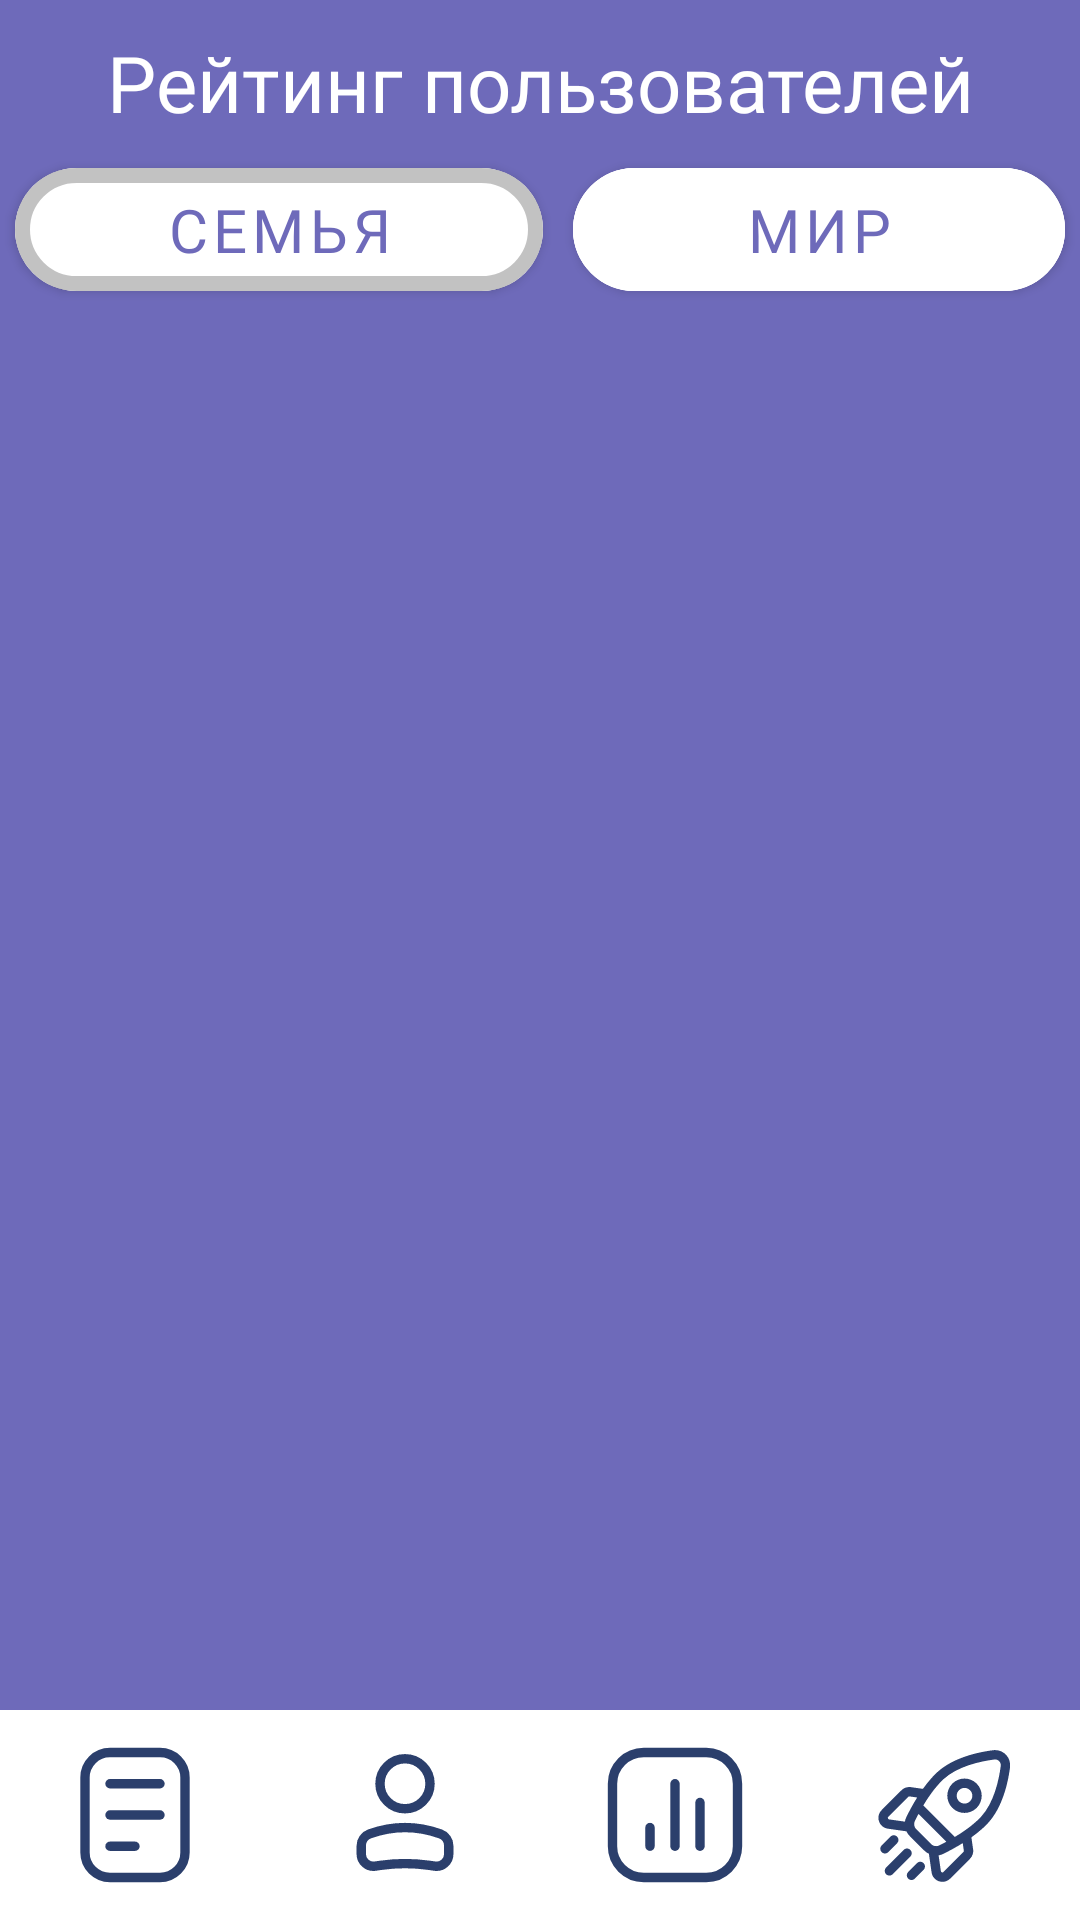

Android layout source for this screen:
<!-- AndroidManifest.xml: application theme Theme.TimeManager -->
<!-- res/layout/activity_user_top.xml -->
<?xml version="1.0" encoding="utf-8"?>
<RelativeLayout xmlns:android="http://schemas.android.com/apk/res/android"
    xmlns:app="http://schemas.android.com/apk/res-auto"
    xmlns:tools="http://schemas.android.com/tools"
    android:layout_width="match_parent"
    android:layout_height="match_parent"
    android:background="@color/main"
    tools:context=".ui.screens.list_task.TasksActivity">


    <LinearLayout
        android:layout_width="match_parent"
        android:layout_height="wrap_content"
        android:gravity="center_vertical"
        android:orientation="vertical"
        android:paddingVertical="10dp"
        android:weightSum="2">

        <LinearLayout
            android:layout_width="match_parent"
            android:layout_height="wrap_content"
            android:orientation="horizontal"
            android:paddingHorizontal="10dp">

            <TextView
                android:layout_width="wrap_content"
                android:layout_height="match_parent"
                android:layout_weight="1"
                android:fontFamily="@font/manrope_extra_bold"
                android:gravity="center_vertical"
                android:text="@string/users_rating"
                android:textAlignment="center"
                android:textColor="@color/white"
                android:paddingBottom="5dp"
                android:textSize="26sp" />

        </LinearLayout>

        <LinearLayout
            android:layout_width="match_parent"
            android:layout_height="wrap_content"
            android:orientation="horizontal"
            android:weightSum="2">

            <com.google.android.material.button.MaterialButton
                android:id="@+id/button_family"
                android:layout_width="wrap_content"
                android:layout_height="wrap_content"
                android:layout_gravity="end|center_vertical"
                android:layout_marginHorizontal="5dp"
                android:layout_weight="1"
                android:backgroundTint="@color/white"
                android:contentDescription="@string/task_open"
                android:fontFamily="@font/manrope_semi_bold"
                android:gravity="center_vertical"
                android:paddingHorizontal="12dp"
                android:paddingVertical="7dp"
                android:text="Семья"
                android:textAlignment="center"
                android:textColor="@color/main"
                android:textSize="20sp"
                app:cornerRadius="60dp"
                app:strokeColor="@color/semitransparent_gray"
                app:strokeWidth="5dp" />

            <com.google.android.material.button.MaterialButton
                android:id="@+id/button_world"
                android:layout_width="wrap_content"
                android:layout_height="wrap_content"
                android:layout_gravity="end|center_vertical"
                android:layout_marginHorizontal="5dp"
                android:layout_weight="1"
                android:backgroundTint="@color/white"
                android:contentDescription="@string/task_open"
                android:fontFamily="@font/manrope_semi_bold"
                android:gravity="center_vertical"
                android:paddingHorizontal="12dp"
                android:paddingVertical="7dp"
                android:text="Мир"
                android:textAlignment="center"
                android:textColor="@color/main"
                android:textSize="20sp"
                app:cornerRadius="60dp"
                app:strokeColor="@color/white"
                app:strokeWidth="5dp" />
        </LinearLayout>


    </LinearLayout>

    <androidx.recyclerview.widget.RecyclerView
        android:id="@+id/recycle_view_list"
        android:layout_width="match_parent"
        android:layout_height="match_parent"
        android:layout_marginHorizontal="10dp"
        android:layout_marginTop="120dp"
        android:layout_marginBottom="70dp"
        android:orientation="vertical" />

    <androidx.appcompat.widget.LinearLayoutCompat
        android:layout_width="match_parent"
        android:layout_height="wrap_content"
        android:layout_alignParentBottom="true"
        android:layout_marginStart="0dp"
        android:layout_marginTop="0dp"
        android:layout_marginEnd="0dp"
        android:layout_marginBottom="0dp"
        android:orientation="horizontal"
        android:padding="0dp"
        android:weightSum="4">

        <com.google.android.material.card.MaterialCardView
            android:id="@+id/button_tasks"
            android:layout_width="wrap_content"
            android:layout_height="wrap_content"
            android:layout_weight="1"
            app:cardCornerRadius="0dp">

            <ImageView
                android:layout_width="wrap_content"
                android:layout_height="wrap_content"
                android:layout_gravity="center"
                android:layout_marginVertical="10dp"
                android:src="@drawable/ic_list" />
        </com.google.android.material.card.MaterialCardView>

        <com.google.android.material.card.MaterialCardView
            android:id="@+id/button_profile"
            android:layout_width="wrap_content"
            android:layout_height="wrap_content"
            android:layout_weight="1"
            app:cardCornerRadius="0dp">

            <ImageView
                android:layout_width="wrap_content"
                android:layout_height="wrap_content"
                android:layout_gravity="center"
                android:layout_marginVertical="10dp"
                android:src="@drawable/ic_profile" />
        </com.google.android.material.card.MaterialCardView>

        <com.google.android.material.card.MaterialCardView
            android:id="@+id/button_statistics"
            android:layout_width="wrap_content"
            android:layout_height="wrap_content"
            android:layout_weight="1"
            app:cardCornerRadius="0dp">

            <ImageView
                android:layout_width="wrap_content"
                android:layout_height="wrap_content"
                android:layout_gravity="center"
                android:layout_marginVertical="10dp"
                android:src="@drawable/ic_statistics" />
        </com.google.android.material.card.MaterialCardView>

        <com.google.android.material.card.MaterialCardView
            android:id="@+id/button_awards"
            android:layout_width="wrap_content"
            android:layout_height="wrap_content"
            android:layout_weight="1"
            app:cardCornerRadius="0dp">

            <ImageView
                android:layout_width="wrap_content"
                android:layout_height="wrap_content"
                android:layout_gravity="center"
                android:layout_marginVertical="10dp"
                android:src="@drawable/ic_leader_board" />
        </com.google.android.material.card.MaterialCardView>

    </androidx.appcompat.widget.LinearLayoutCompat>

</RelativeLayout>
<!-- resources referenced by this layout -->
<resources>
  <color name="main">#6e6aba</color>
  <color name="semitransparent_gray">#564A4A4A</color>
  <color name="white">#FFFFFFFF</color>
  <!-- drawable ic_leader_board: vector/xml drawable (drawable, 4078 chars, omitted) -->
  <!-- drawable ic_list (drawable) -->
  <vector android:height="50dp" android:viewportHeight="24"
      android:viewportWidth="24" android:width="50dp" xmlns:android="http://schemas.android.com/apk/res/android">
      <path android:fillColor="#00000000"
          android:pathData="M8,2L16,2A4,4 0,0 1,20 6L20,18A4,4 0,0 1,16 22L8,22A4,4 0,0 1,4 18L4,6A4,4 0,0 1,8 2z"
          android:strokeColor="#2B3F6C" android:strokeWidth="1.5"/>
      <path android:fillColor="#00000000" android:pathData="M8,7H16"
          android:strokeColor="#2B3F6C" android:strokeLineCap="round" android:strokeWidth="1.5"/>
      <path android:fillColor="#00000000" android:pathData="M8,12H16"
          android:strokeColor="#2B3F6C" android:strokeLineCap="round" android:strokeWidth="1.5"/>
      <path android:fillColor="#00000000" android:pathData="M8,17H12"
          android:strokeColor="#2B3F6C" android:strokeLineCap="round" android:strokeWidth="1.5"/>
  </vector>
  <!-- drawable ic_profile (drawable) -->
  <vector android:height="50dp" android:viewportHeight="24"
      android:viewportWidth="24" android:width="50dp" xmlns:android="http://schemas.android.com/apk/res/android">
      <path android:fillColor="#00000000"
          android:pathData="M12,7m4,0a4,4 0,1 0,-8 0a4,4 0,1 0,8 0"
          android:strokeColor="#2B3F6C" android:strokeWidth="1.5"/>
      <path android:fillColor="#00000000"
          android:pathData="M5,16.935C5,16.074 5.541,15.307 6.351,15.017V15.017C10.004,13.713 13.996,13.713 17.649,15.017V15.017C18.459,15.307 19,16.074 19,16.935V18.25C19,19.438 17.948,20.35 16.773,20.182L15.818,20.045C13.286,19.684 10.714,19.684 8.182,20.045L7.227,20.182C6.052,20.35 5,19.438 5,18.25V16.935Z"
          android:strokeColor="#2B3F6C" android:strokeWidth="1.5"/>
  </vector>
  <!-- drawable ic_statistics (drawable) -->
  <vector android:height="50dp" android:viewportHeight="24"
      android:viewportWidth="24" android:width="50dp" xmlns:android="http://schemas.android.com/apk/res/android">
      <path android:fillColor="#00000000"
          android:pathData="M7,2L17,2A5,5 0,0 1,22 7L22,17A5,5 0,0 1,17 22L7,22A5,5 0,0 1,2 17L2,7A5,5 0,0 1,7 2z"
          android:strokeColor="#2B3F6C" android:strokeWidth="1.5"/>
      <path android:fillColor="#00000000" android:pathData="M8,17L8,14"
          android:strokeColor="#2B3F6C" android:strokeLineCap="round"
          android:strokeLineJoin="round" android:strokeWidth="1.5"/>
      <path android:fillColor="#00000000" android:pathData="M12,17L12,7"
          android:strokeColor="#2B3F6C" android:strokeLineCap="round"
          android:strokeLineJoin="round" android:strokeWidth="1.5"/>
      <path android:fillColor="#00000000" android:pathData="M16,17L16,10"
          android:strokeColor="#2B3F6C" android:strokeLineCap="round"
          android:strokeLineJoin="round" android:strokeWidth="1.5"/>
  </vector>
  <string name="task_open">Открыта</string>
  <string name="users_rating">Рейтинг пользователей</string>
  <style name="Theme.TimeManager" parent="Theme.MaterialComponents.DayNight.NoActionBar">
          
          <item name="colorPrimary">@color/main</item>
          <item name="colorPrimaryVariant">@color/main</item>
          <item name="colorOnPrimary">@color/white</item>
          
          <item name="colorSecondary">@color/teal_200</item>
          <item name="colorSecondaryVariant">@color/teal_700</item>
          <item name="colorOnSecondary">@color/black</item>
          
          <item name="android:statusBarColor">?attr/colorPrimaryVariant</item>
          
      </style>
  <color name="teal_200">#FF03DAC5</color>
  <color name="teal_700">#FF018786</color>
  <color name="black">#FF000000</color>
</resources>
